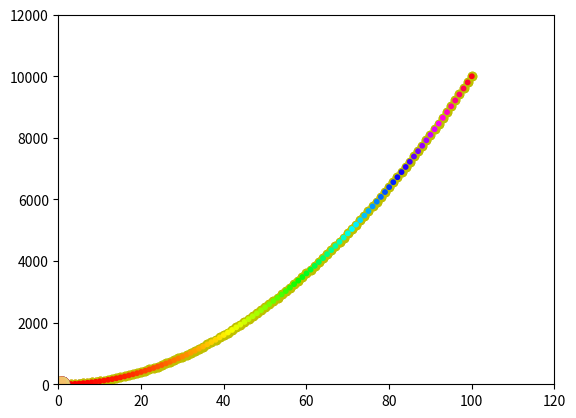

This chart was generated by the following Python code: (Note: this script raises an exception after producing the figure.)
# 匯入套件(模組)
import matplotlib.pyplot as plt
import numpy as np

# 在座標 (5, 5) 繪製一個點
plt.scatter(5, 5)
plt.show()

# 繪製連續的點
x_points = [x for x in range(1, 11)]
y_points = [x**2 for x in range(1, 11)]
plt.scatter(x_points, y_points)
plt.show()

# 繪製連續的黃色點，共 100 個點，x 軸由 range(1, 101) 產生，相對應的 y 軸是 x 的平方
x_points = list(range(1, 101))
y_points = [x**2 for x in x_points]
plt.scatter(x_points, y_points, color='y')
plt.show()

# 設定 x 跟 y 軸的區間
'''
plt.axis([xmin, xmax, ymin, ymax])
'''
x_points = list(range(1, 101))
y_points = [x**2 for x in x_points]
plt.axis([0, 120, 0, 12000])
plt.scatter(x_points, y_points, color='y')
plt.show()

# 繪製散點圖時，產生色彩映射的效果
'''
plt.scatter(x_points, y_points, s=50, c=x_points, cmap='hsv')
引數
- s: 散點大小
- c: x_points(根據 x 軸的值增減作變化) 或 y_points (根據 y 軸的值增減作變化)
- cmap: (請查閱 Choosing Colormaps in Matplotlib)
'''
x_points = list(range(1, 101))
y_points = [x**2 for x in x_points]
plt.axis([0, 120, 0, 12000])
plt.scatter(x_points, y_points, s=10, c=y_points, cmap='hsv')
plt.show()

# 隨機數的應用
'''
傳回 N 個 [0.0, 1.0) 之間的數字
np.random.random(N)

參考網頁:
https://numpy.org/doc/stable/reference/random/generated/numpy.random.random.html
'''
np.random.random(5)

# 隨機數整合 scatter 應用
while True:
    # 隨機生成 x 和 y 的資料
    x = np.random.random(100)
    y = np.random.random(100)
    
    # 建立散點圖
    plt.scatter(x, y, s=100, c=y, cmap='rainbow')
    plt.show()
    
    # 互動
    ans = input('是否繼續 (y/n): ')
    if ans == 'n' or ans == 'N':
        break